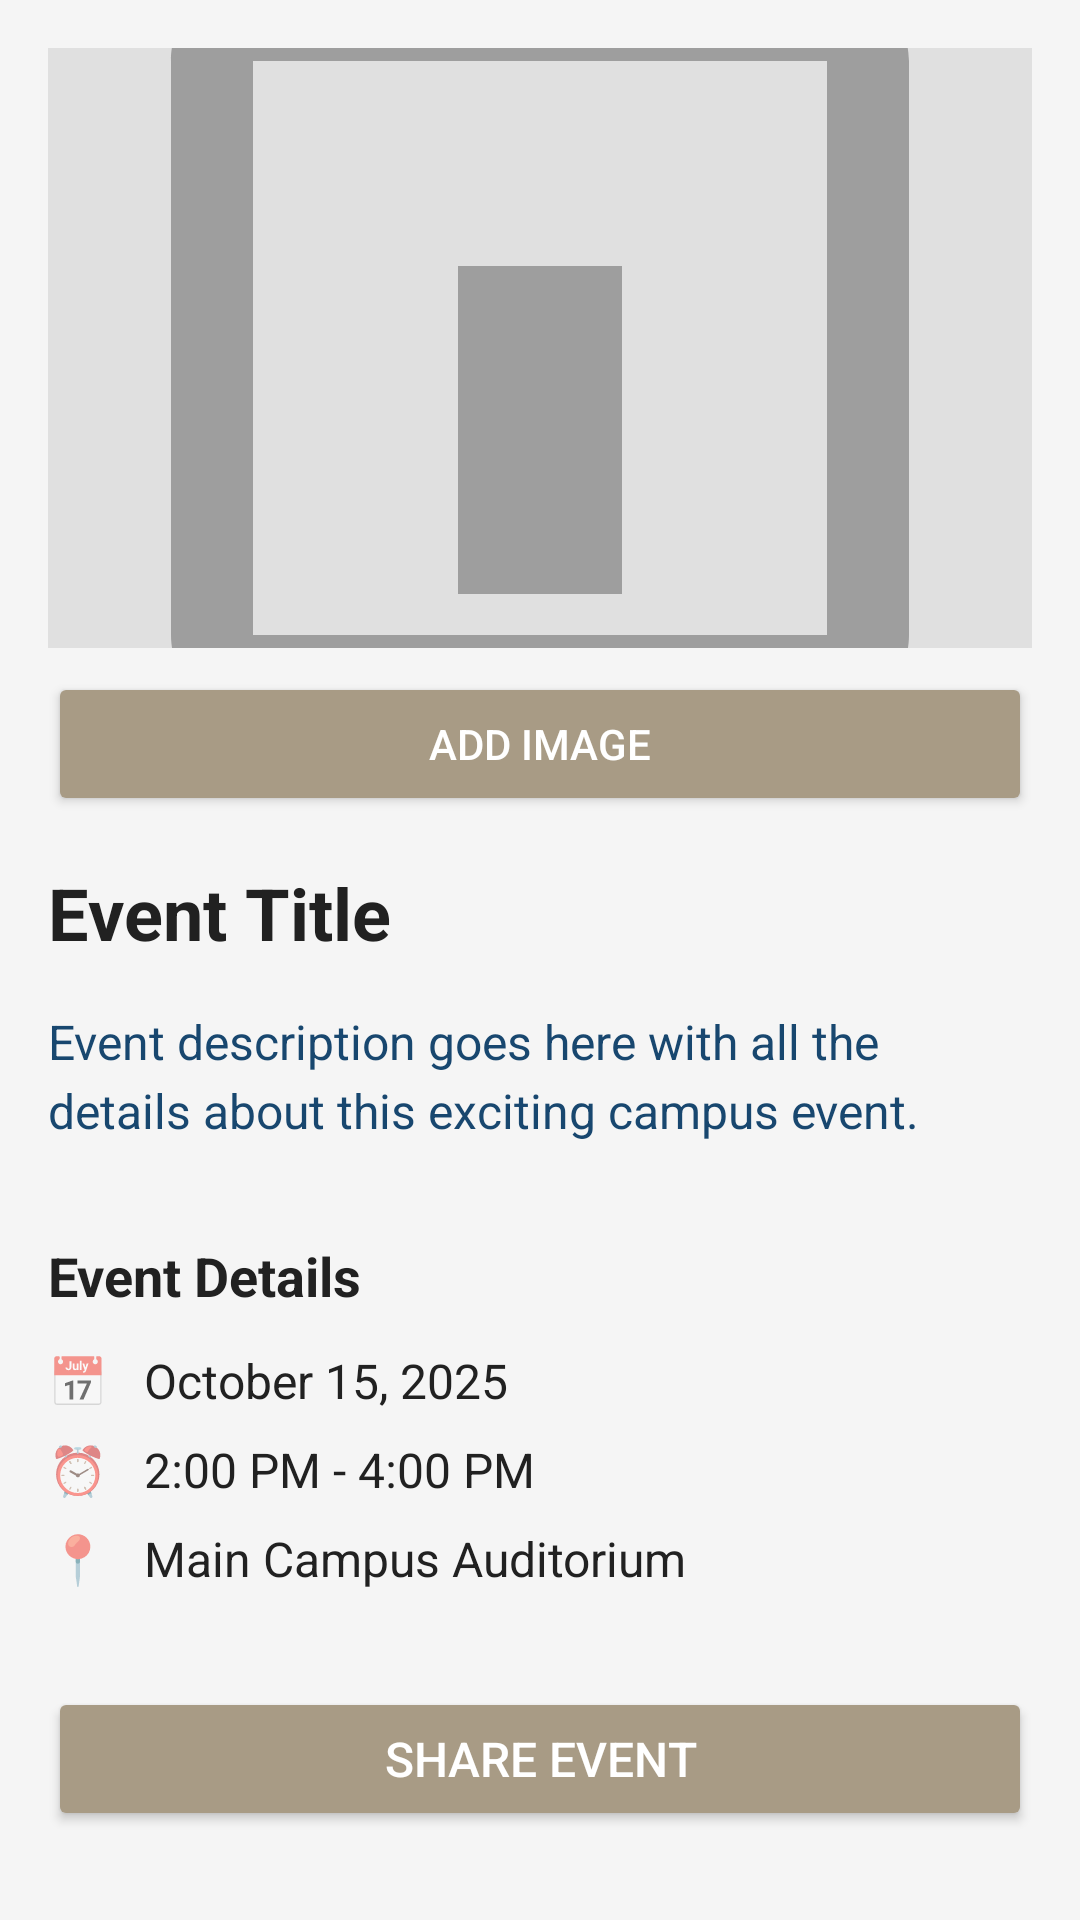

Layout XML and referenced resources for this Android screen:
<!-- AndroidManifest.xml: application theme Theme.AppCompat.Light.DarkActionBar -->
<!-- res/layout/activity_event_details.xml -->
<?xml version="1.0" encoding="utf-8"?>
<ScrollView xmlns:android="http://schemas.android.com/apk/res/android"
    android:layout_width="match_parent"
    android:layout_height="match_parent"
    android:background="#F5F5F5"
    android:padding="16dp">

    <LinearLayout
        android:layout_width="match_parent"
        android:layout_height="wrap_content"
        android:orientation="vertical">

        
        <ImageView
            android:id="@+id/eventImage"
            android:layout_width="match_parent"
            android:layout_height="200dp"
            android:scaleType="centerCrop"
            android:background="#E0E0E0"
            android:contentDescription="Event image"
            android:src="@drawable/ic_add_image_placeholder" />

        
        <Button
            android:id="@+id/buttonAddImage"
            android:layout_width="match_parent"
            android:layout_height="wrap_content"
            android:layout_marginTop="8dp"
            android:text="Add Image"
            android:backgroundTint="#A89B85"
            android:textColor="@android:color/white"
            android:textSize="14sp" />

        
        <TextView
            android:id="@+id/textEventTitle"
            android:layout_width="match_parent"
            android:layout_height="wrap_content"
            android:layout_marginTop="16dp"
            android:text="Event Title"
            android:textSize="24sp"
            android:textStyle="bold"
            android:textColor="#212121" />

        
        <TextView
            android:id="@+id/textEventDescription"
            android:layout_width="match_parent"
            android:layout_height="wrap_content"
            android:layout_marginTop="16dp"
            android:text="Event description goes here with all the details about this exciting campus event."
            android:textSize="16sp"
            android:textColor="#18476F"
            android:lineSpacingExtra="4dp" />

        
        <TextView
            android:layout_width="match_parent"
            android:layout_height="wrap_content"
            android:layout_marginTop="32dp"
            android:text="Event Details"
            android:textSize="18sp"
            android:textStyle="bold"
            android:textColor="#212121" />

        
        <LinearLayout
            android:layout_width="match_parent"
            android:layout_height="wrap_content"
            android:layout_marginTop="12dp"
            android:orientation="horizontal"
            android:gravity="center_vertical">

            <TextView
                android:layout_width="wrap_content"
                android:layout_height="wrap_content"
                android:text="📅"
                android:textSize="16sp" />

            <TextView
                android:id="@+id/textEventDate"
                android:layout_width="wrap_content"
                android:layout_height="wrap_content"
                android:layout_marginStart="12dp"
                android:text="October 15, 2025"
                android:textSize="16sp"
                android:textColor="#212121" />

        </LinearLayout>

        
        <LinearLayout
            android:layout_width="match_parent"
            android:layout_height="wrap_content"
            android:layout_marginTop="8dp"
            android:orientation="horizontal"
            android:gravity="center_vertical">

            <TextView
                android:layout_width="wrap_content"
                android:layout_height="wrap_content"
                android:text="⏰"
                android:textSize="16sp" />

            <TextView
                android:id="@+id/textEventTime"
                android:layout_width="wrap_content"
                android:layout_height="wrap_content"
                android:layout_marginStart="12dp"
                android:text="2:00 PM - 4:00 PM"
                android:textSize="16sp"
                android:textColor="#212121" />

        </LinearLayout>

        
        <LinearLayout
            android:layout_width="match_parent"
            android:layout_height="wrap_content"
            android:layout_marginTop="8dp"
            android:orientation="horizontal"
            android:gravity="center_vertical">

            <TextView
                android:layout_width="wrap_content"
                android:layout_height="wrap_content"
                android:text="📍"
                android:textSize="16sp" />

            <TextView
                android:id="@+id/textEventVenue"
                android:layout_width="wrap_content"
                android:layout_height="wrap_content"
                android:layout_marginStart="12dp"
                android:text="Main Campus Auditorium"
                android:textSize="16sp"
                android:textColor="#212121" />

        </LinearLayout>

        
        <LinearLayout
            android:layout_width="match_parent"
            android:layout_height="wrap_content"
            android:layout_marginTop="32dp"
            android:orientation="horizontal">

            <Button
                android:id="@+id/buttonShare"
                android:layout_width="0dp"
                android:layout_height="wrap_content"
                android:layout_weight="1"
                android:text="Share Event"
                android:backgroundTint="#A89B85"
                android:textColor="@android:color/white"
                android:textSize="16sp" />

        </LinearLayout>

    </LinearLayout>

</ScrollView>
<!-- resources referenced by this layout -->
<resources>
  <!-- drawable ic_add_image_placeholder (drawable) -->
  <?xml version="1.0" encoding="utf-8"?>
  <vector xmlns:android="http://schemas.android.com/apk/res/android"
      android:width="48dp"
      android:height="48dp"
      android:viewportWidth="24"
      android:viewportHeight="24"
      android:tint="#9E9E9E">
      <path
          android:fillColor="@android:color/white"
          android:pathData="M19,5v14H5V5h14m0,-2H5c-1.1,0 -2,0.9 -2,2v14c0,1.1 0.9,2 2,2h14c1.1,0 2,-0.9 2,-2V5c0,-1.1 -0.9,-2 -2,-2z"/>
      <path
          android:fillColor="@android:color/white"
          android:pathData="M14,14h-4v4h4v-4zM10,10h4v4h-4z"/>
  </vector>
</resources>
